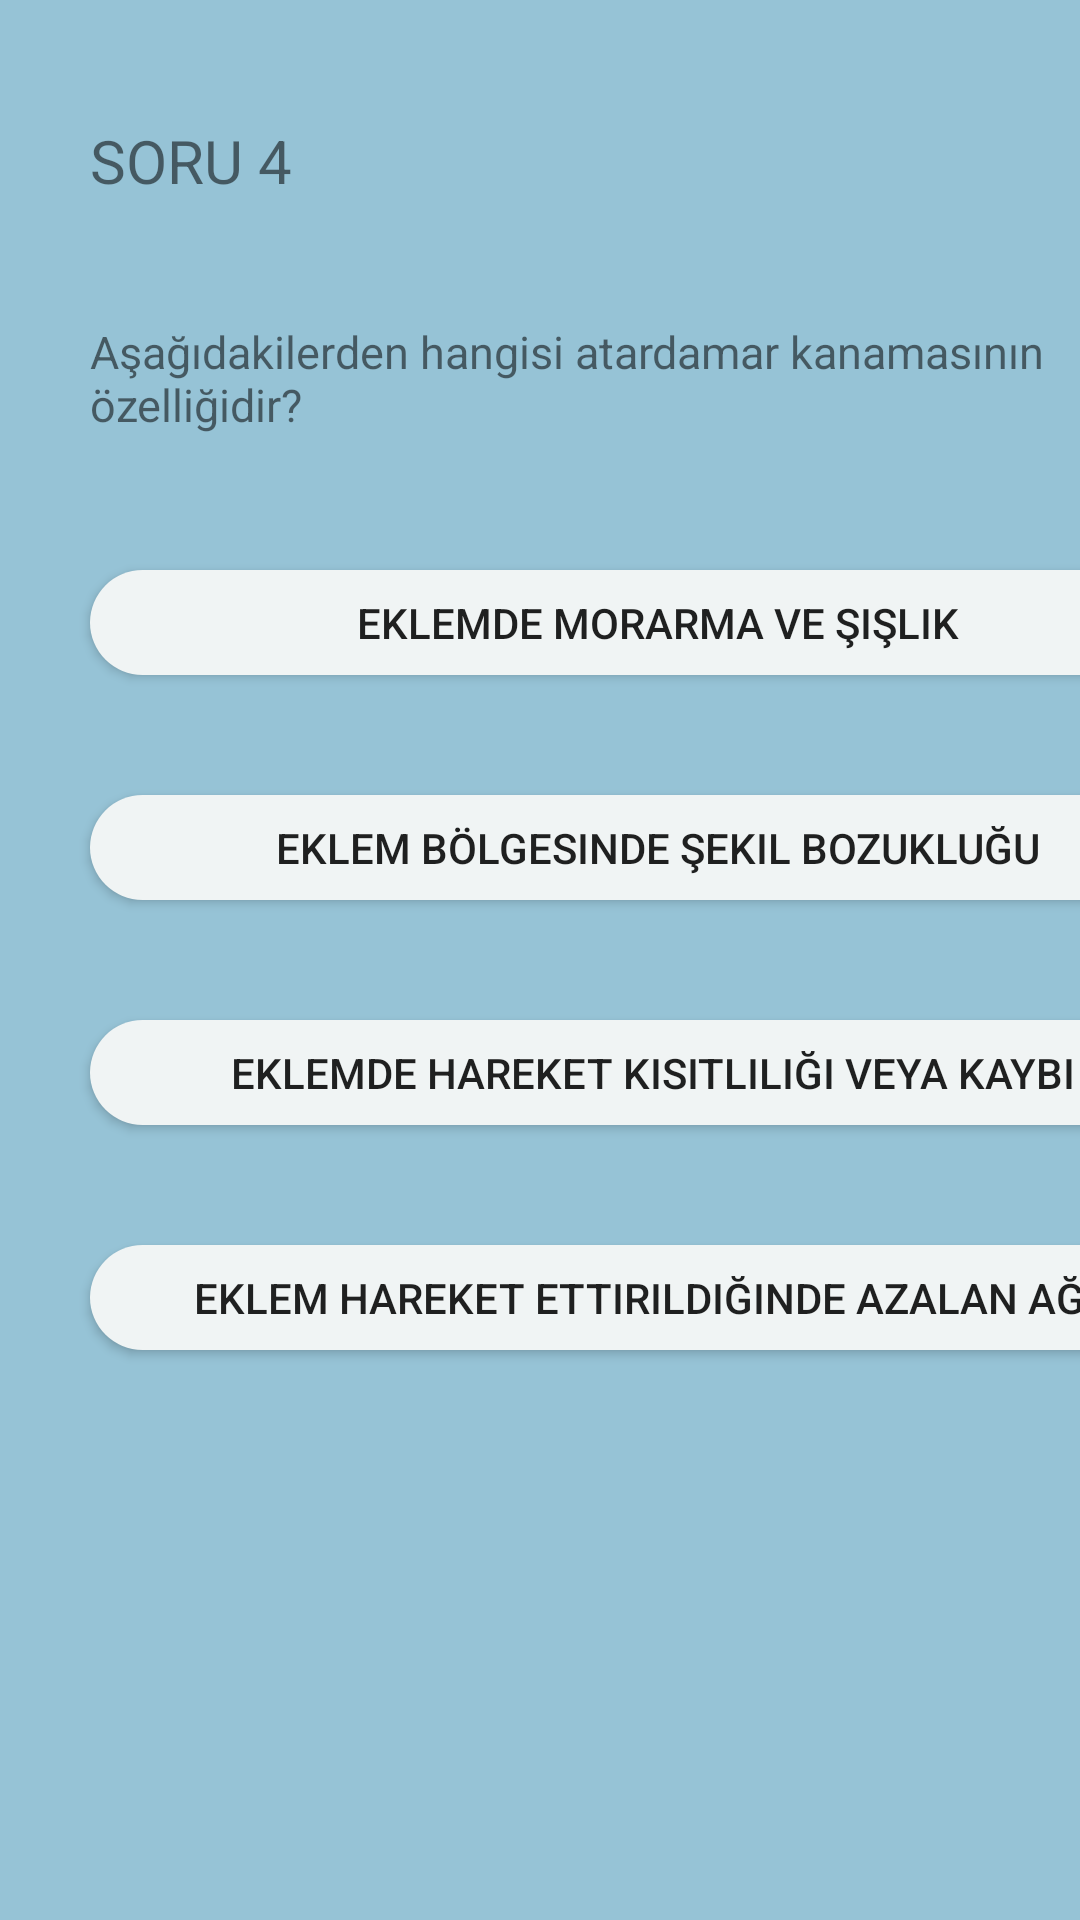

Android layout source for this screen:
<!-- AndroidManifest.xml: application theme Theme.EhliyetUygulamasi -->
<!-- res/layout/activity_sorular4.xml -->
<?xml version="1.0" encoding="utf-8"?>
<androidx.constraintlayout.widget.ConstraintLayout xmlns:android="http://schemas.android.com/apk/res/android"
    xmlns:app="http://schemas.android.com/apk/res-auto"
    xmlns:tools="http://schemas.android.com/tools"
    android:layout_width="match_parent"
    android:layout_height="match_parent"
    android:background="#96C3D6"
    tools:context=".sorular4">

    <androidx.appcompat.widget.AppCompatButton
        android:id="@+id/button15"
        android:layout_width="379dp"
        android:layout_height="35dp"
        android:layout_marginStart="30dp"
        android:layout_marginTop="40dp"
        android:background="@drawable/butonarkaplan"
        android:text="Eklemde morarma ve şişlik"
        app:layout_constraintStart_toStartOf="parent"
        app:layout_constraintTop_toBottomOf="@+id/textView12" />

    <androidx.appcompat.widget.AppCompatButton
        android:id="@+id/button14"
        android:layout_width="379dp"
        android:layout_height="35dp"
        android:layout_marginStart="30dp"
        android:layout_marginTop="40dp"
        android:background="@drawable/butonarkaplan"
        android:text="Eklem hareket ettirildiğinde azalan ağrı"
        app:layout_constraintStart_toStartOf="parent"
        app:layout_constraintTop_toBottomOf="@+id/button13" />

    <androidx.appcompat.widget.AppCompatButton
        android:id="@+id/button13"
        android:layout_width="379dp"
        android:layout_height="35dp"
        android:layout_marginStart="30dp"
        android:layout_marginTop="40dp"
        android:background="@drawable/butonarkaplan"
        android:text="Eklemde hareket kısıtlılığı veya kaybı
"
        app:layout_constraintStart_toStartOf="parent"
        app:layout_constraintTop_toBottomOf="@+id/button12" />

    <androidx.appcompat.widget.AppCompatButton
        android:id="@+id/button12"
        android:layout_width="379dp"
        android:layout_height="35dp"
        android:layout_marginStart="30dp"
        android:layout_marginTop="40dp"
        android:background="@drawable/butonarkaplan"
        android:text="Eklem bölgesinde şekil bozukluğu"
        app:layout_constraintStart_toStartOf="parent"
        app:layout_constraintTop_toBottomOf="@+id/button15" />

    <TextView
        android:id="@+id/textView12"
        android:layout_width="377dp"
        android:layout_height="43dp"
        android:layout_marginStart="30dp"
        android:layout_marginTop="40dp"
        android:text="Aşağıdakilerden hangisi atardamar kanamasının özelliğidir?"
        android:textSize="15dp"
        app:layout_constraintStart_toStartOf="parent"
        app:layout_constraintTop_toBottomOf="@+id/textView7"
        tools:ignore="MissingConstraints" />

    <TextView
        android:id="@+id/textView7"
        android:layout_width="wrap_content"
        android:layout_height="wrap_content"
        android:layout_marginStart="30dp"
        android:layout_marginTop="40dp"
        android:text="SORU 4"
        android:textSize="20dp"
        app:layout_constraintStart_toStartOf="parent"
        app:layout_constraintTop_toTopOf="parent"
        tools:ignore="MissingConstraints" />
</androidx.constraintlayout.widget.ConstraintLayout>
<!-- resources referenced by this layout -->
<resources>
  <!-- drawable butonarkaplan (drawable) -->
  <?xml version="1.0" encoding="utf-8"?>
  <shape xmlns:android="http://schemas.android.com/apk/res/android">
      <solid android:color="#F0F4F4"/>
      <corners android:radius="30dp"/>
  </shape>
  <style name="Theme.EhliyetUygulamasi" parent="Theme.MaterialComponents.DayNight.DarkActionBar">
          
          <item name="colorPrimary">@color/purple_500</item>
          <item name="colorPrimaryVariant">@color/purple_700</item>
          <item name="colorOnPrimary">@color/white</item>
          
          <item name="colorSecondary">@color/teal_200</item>
          <item name="colorSecondaryVariant">@color/teal_700</item>
          <item name="colorOnSecondary">@color/black</item>
          
          <item name="android:statusBarColor">?attr/colorPrimaryVariant</item>
          
      </style>
  <!-- not gathered from this repository: default colours our renderer supplied (Android Studio template values) -->
  <color name="purple_500">#FF6200EE</color>
  <color name="purple_700">#FF3700B3</color>
  <color name="teal_200">#FF03DAC5</color>
  <color name="teal_700">#FF018786</color>
  <color name="black">#FF000000</color>
  <color name="white">#FFFFFFFF</color>
</resources>
